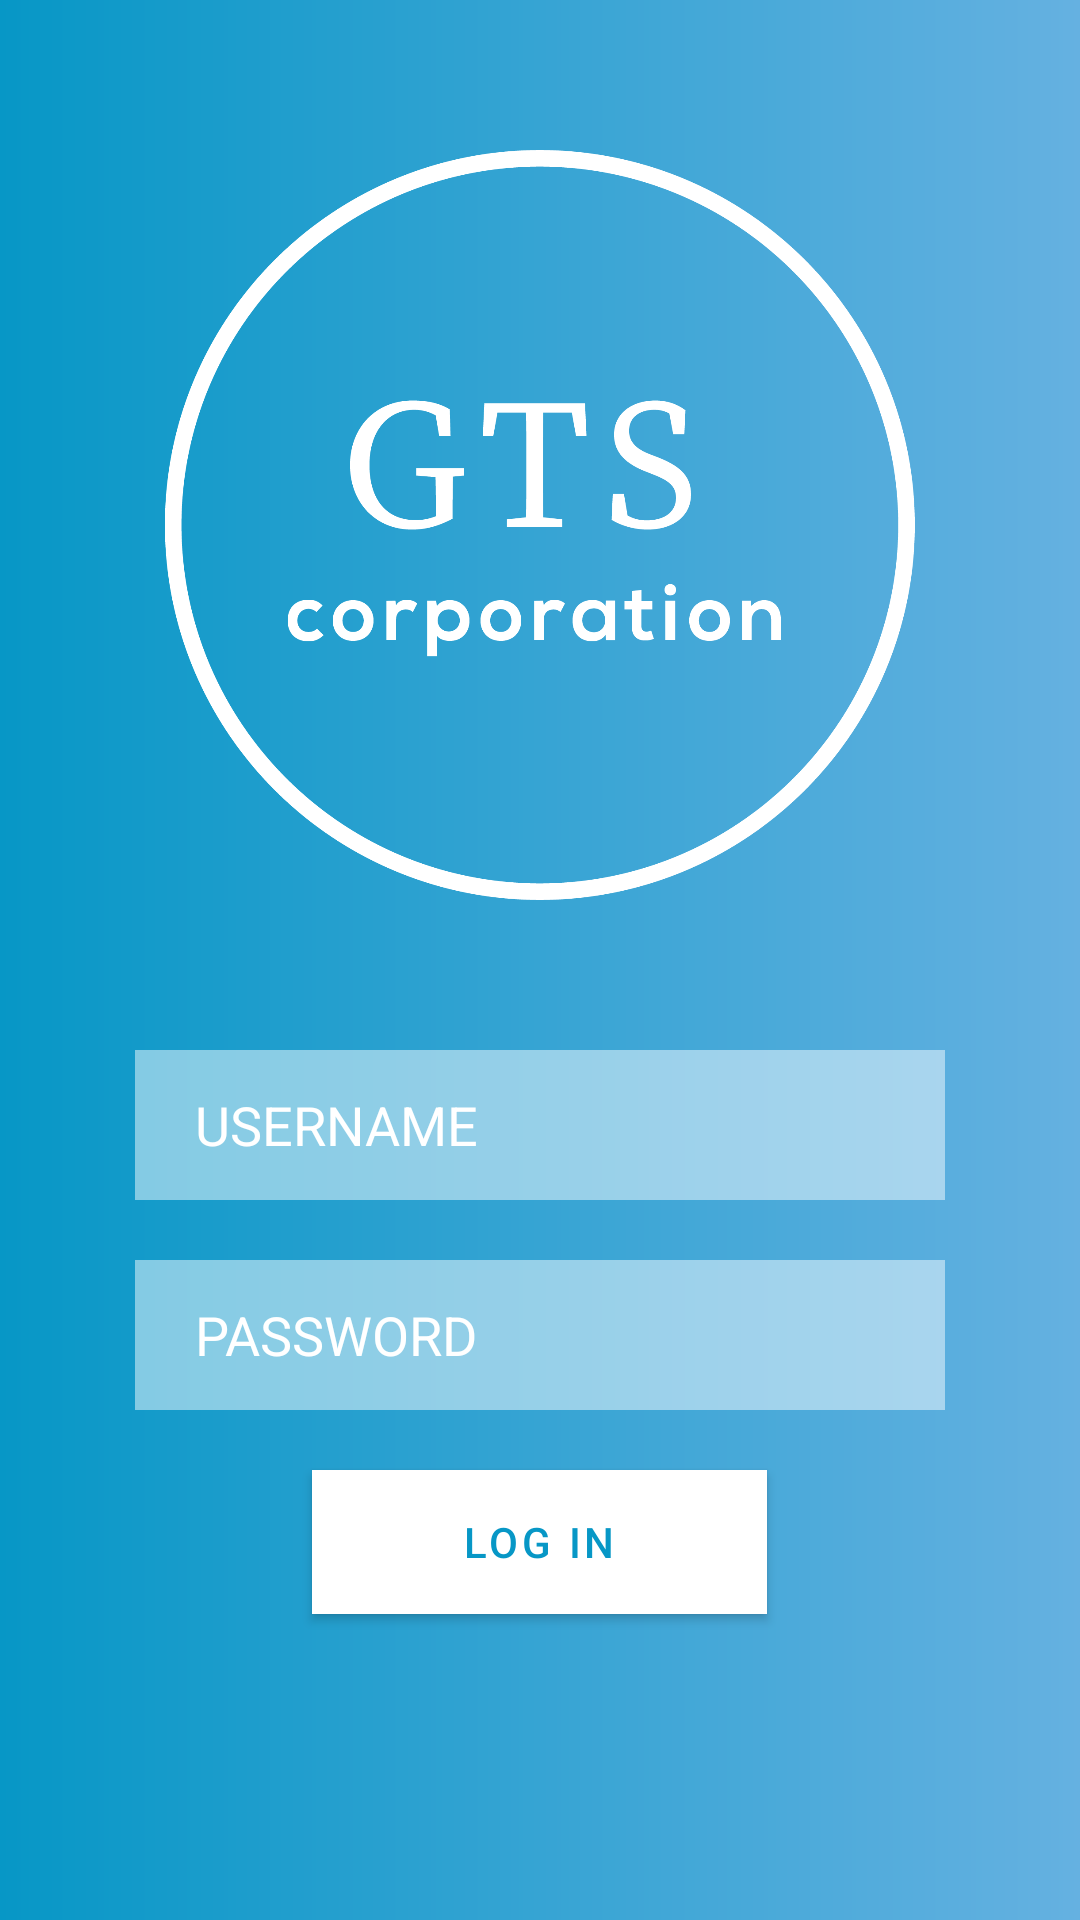

Produce the Android XML layout that renders to this screen, including the resource entries it uses.
<!-- AndroidManifest.xml: application theme Theme.GTS -->
<!-- res/layout/activity_user_login.xml -->
<?xml version="1.0" encoding="utf-8"?>
<RelativeLayout xmlns:android="http://schemas.android.com/apk/res/android"
    xmlns:app="http://schemas.android.com/apk/res-auto"
    xmlns:tools="http://schemas.android.com/tools"
    android:layout_width="match_parent"
    android:layout_height="match_parent"
    android:background="@drawable/gradient_drawable"
    tools:context=".User_login">
<ImageView
    android:id="@+id/loginlogo"
    android:layout_width="wrap_content"
    android:layout_height="250sp"
    android:src="@drawable/gts_corporation_start_logo"
    android:layout_margin="50sp"
    android:layout_alignParentTop="true"/>
<LinearLayout
    android:layout_below="@id/loginlogo"
    android:layout_width="match_parent"
    android:layout_height="match_parent"
    android:orientation="vertical">
    <EditText
        android:layout_width="match_parent"
        android:layout_marginLeft="45sp"
        android:layout_marginRight="45sp"
        android:background="@color/boxcolor"
        android:layout_gravity="center_horizontal"
        android:layout_height="50sp"
        android:paddingLeft="20sp"
        android:hint="USERNAME"
        android:textColor="@color/white"
        android:textColorHint="@color/white" />
    <EditText
        android:layout_width="match_parent"
        android:layout_marginLeft="45sp"
        android:layout_marginRight="45sp"
        android:layout_marginTop="20sp"
        android:background="@color/boxcolor"
        android:layout_gravity="center_horizontal"
        android:layout_height="50sp"
        android:paddingLeft="20sp"
        android:hint="PASSWORD"
        android:textColor="@color/white"
        android:textColorHint="@color/white" />

    <Button
        android:id="@+id/login_button"
        android:layout_width="wrap_content"
        android:layout_height="wrap_content"
        android:text="Log In"
        android:textColor="@color/startcolor"
        android:background="@color/white"
        android:paddingLeft="50sp"
        android:paddingRight="50sp"
        android:layout_gravity="center_horizontal"
        android:layout_marginTop="20sp"
        />
</LinearLayout>
</RelativeLayout>
<!-- resources referenced by this layout -->
<resources>
  <color name="boxcolor">#7AFFFFFF</color>
  <color name="startcolor">#0797c6</color>
  <color name="white">#FFFFFF</color>
  <!-- drawable gradient_drawable (drawable) -->
  <?xml version="1.0" encoding="utf-8"?>
  <shape xmlns:android="http://schemas.android.com/apk/res/android" android:shape="rectangle">
  <gradient android:startColor="@color/startcolor" android:endColor="@color/endcolor">
  </gradient>
  </shape>
  <!-- drawable gts_corporation_start_logo: png bitmap (drawable-v24, 60147 bytes) -->
  <style name="Theme.GTS" parent="Theme.MaterialComponents.DayNight.DarkActionBar">
          
          <item name="colorPrimary">@color/white</item>
          <item name="colorPrimaryVariant">@color/startcolor</item>
          <item name="colorOnPrimary">@color/white</item>
          
          <item name="colorSecondary">@color/teal_200</item>
          <item name="colorSecondaryVariant">@color/teal_700</item>
          <item name="colorOnSecondary">@color/black</item>
          
          <item name="android:statusBarColor" tools:targetApi="l">?attr/colorPrimaryVariant</item>
          
      </style>
  <color name="endcolor">#65b1e1</color>
  <color name="teal_200">#FF03DAC5</color>
  <color name="teal_700">#FF018786</color>
  <color name="black">#FF000000</color>
</resources>
